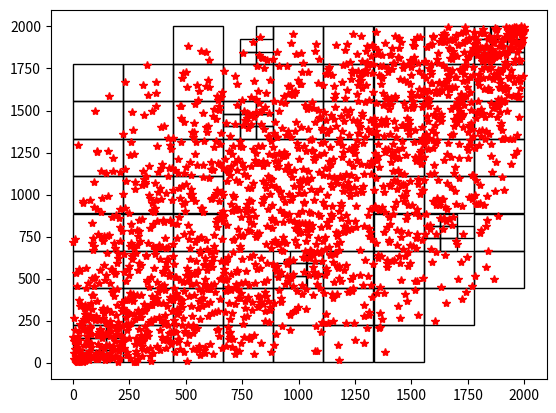

Write the Python code that produced this figure.
# -*- coding: utf-8 -*-
"""
Created on Tue Aug 14 09:35:30 2018

@author: khasawn3
"""

import numpy as np
from scipy.stats import binned_statistic_2d, chisquare, rankdata
import matplotlib.pyplot as plt
import matplotlib.patches as patches

# data: is a manyx2 numpy array that contains all the original data
# borders: a dictionary that contains 'nodes' with a numpyu array of Xmin, Xmax, Ymin, Ymax,
# and 'npts' which contains the number of points in the bin
# r: is the number of partitions
# alpha: the significance level to test for independence
def adaptive_partition_DV(data, borders, r=2, alpha=0.05):
    # extract the bin boundaries
    Xmin = borders['nodes'][0]
    Xmax = borders['nodes'][1]
    Ymin = borders['nodes'][2]
    Ymax = borders['nodes'][3]
    
    # find the number of bins
#    numBins = r ** 2  
    idx = np.where((data[:, 0] >= Xmin) 
                   & (data[:, 0] <= Xmax )
                   & (data[:, 1] >= Ymin)
                   & (data[:, 1] <= Ymax))
    
    # extract the points in the bin
    Xsub = data[idx, 0]
    Ysub = data[idx, 1]
    
#    print(Xsub.shape, '\t', Ysub.shape)
    
    # find the indices of the points in the x- and y-patches
    idx_x = np.where((data[:, 0] >= Xmin) & (data[:, 0] <= Xmax))
    idx_y = np.where((data[:, 1] >= Ymin) & (data[:, 1] <= Ymax))
    
    # get the subpartitions
    ai = np.floor(np.percentile(data[idx_x, 0], 1/r * np.arange(1, r) * 100))
    bj = np.floor(np.percentile(data[idx_y, 1], 1/r * np.arange(1, r) * 100))
    
    # get the bin edges
    edges1 = np.concatenate(([Xmin], ai, [Xmax]))
    edges2 = np.concatenate(([Ymin], bj, [Ymax]))
    
    # first exit criteria: we cannot split inot unique boundaries any more
    # preallocate the partition list
    partitions = []
    if (len(np.unique(edges1, return_counts=True)[1]) < r + 1 or
         len(np.unique(edges2, return_counts=True)[1])< r + 1):
        
        # reject futher partitions, and return original bin
        partitions.insert(0, {'nodes': np.array([Xmin, Xmax, Ymin, Ymax]), 
                  'npts': len(idx[0])})
        return partitions
    
    # figure out the shift in the edges so that boundaries do not overlap
    xShift = np.zeros( (2 * r, 2 * r))    
    yShift = xShift
    xShift[:, 1:-1] = np.tile(np.array([[-1, 0]]), (2 * r, r - 1))
    yShift = xShift.T
    
    # find the boundaries for each bin
    # duplicate inner nodes for x mesh
    dupMidNodesX = np.append(np.insert(np.repeat((edges1[1:-1]), 2, axis=0), 
                                      0, edges1[0]), edges1[-1])
    
    # duplicate inner nodes for y mesh
    dupMidNodesY = np.append(np.insert(np.repeat((edges2[1:-1]), 2, axis=0), 
                                      0, edges2[0]), edges2[-1])
    # reshape
    dupMidNodesY = np.reshape(dupMidNodesY, (-1, 1))
    
    # now find the nodes for each bin
    xBinBound = dupMidNodesX + xShift
    yBinBound = dupMidNodesY + yShift
    
    # find the number of points in each bin, and put this info into array
    binned_data = binned_statistic_2d(Xsub.flatten(), Ysub.flatten(), None, 'count', 
                                      bins=[edges1, edges2])
    # get the counts. Flatten columnwise to match the bin definition in the
    # loop that creates the dictionaries below
    binCounts = binned_data.statistic.flatten('F')
    
    # define an empty list to hold the dictionaries of the fresh partitions
    bins = []
    # create dictionaries for each bin
    # start with the loop over y
    # note how the loop counts were obtained above to match the convention
    # here
    for yInd in np.arange(r):
        # this is the loop over x
        for xInd in np.arange(r):
            # get the bin number
            binNo = yInd * r  + xInd
            xLow, xHigh = xBinBound[yInd, 2*xInd + np.arange(2)]
            yLow, yHigh = yBinBound[2*yInd + np.arange(2), xInd]
            bins.append({'nodes': np.array([xLow, xHigh, yLow, yHigh]), 
                'npts': binCounts[binNo] })
    
    # calculate the chi square statistic
    chi2 = chisquare(binCounts)    
  
    # check for independence and start recursion
    # if the chi2 test fails, do further partitioning:
    if (chi2.pvalue < alpha and Xmax!=Xmin and Ymax!=Ymin).all(): 
        for binInfo in bins:
            if binInfo['npts'] !=0:  # if the bin is not empty:
                # append entries to the tuple
                partitions.extend(adaptive_partition_DV(data=data, 
                                                        borders=binInfo,
                                                        r=r, alpha=alpha))
                              
    # Second exit criteria: 
    # if the partitions are independent, reject further partitioning and 
    # save the orignal, unpartitioned bin
    elif len(idx[0]) !=0:        
        partitions.insert(0, {'nodes': np.array([Xmin, Xmax, Ymin, Ymax]), 
                  'npts': len(idx[0])})
    return partitions
        
#--------------------------------------------------

# this part tests the adaptive meshing algorithm
if __name__ == "__main__":
    # generate a bivariate Gaussian
    
    # fix the seed For reproducibility
    np.random.seed(48824)
    
    # create a bivariate Gaussian
    mu = np.array([0, 0])  # the means
    cov = 0.7 # covariance
    sigma = np.array([[1, cov], [cov, 1]])  # covariance matrix
    
    # create the multivariate random variable
    nsamples = 2000  # number of random samples
    x, y = np.random.multivariate_normal(mu, sigma, nsamples).T

    
    # perform ordinal sampling (ranking) transformation
    xRanked = rankdata(x, method='ordinal')
    yRanked = rankdata(y, method='ordinal')
    
    # obtain the adaptive mesh
    numParts = 3
    
    # define bin0, which is the whole initial data set
    bin0 = {'nodes': np.array([1, xRanked.size, 1, yRanked.size]), 
            'npts': xRanked.size}
            
    # get the adaptive partition of the data
    partitions = adaptive_partition_DV(np.column_stack((xRanked, yRanked)),
                                       borders = bin0, 
                                       r=numParts)
    
    # plot the partitions
    fig1, ax1 = plt.subplots()
    for binNode in partitions:
        # get the bottom left corner
        corner = (binNode['nodes'][0], binNode['nodes'][2])
        
        # get the width and height
        width = binNode['nodes'][1] - binNode['nodes'][0]
        height = binNode['nodes'][3] - binNode['nodes'][2]
        
        # add the corresponding rectangle
        ax1.add_patch(patches.Rectangle(corner, width, height, fill=False)) 
        
    # overlay the data
    plt.plot(xRanked, yRanked, 'r*')
    
    # add formatting
    plt.axis('tight')    
    # show the figure
    plt.show()
    